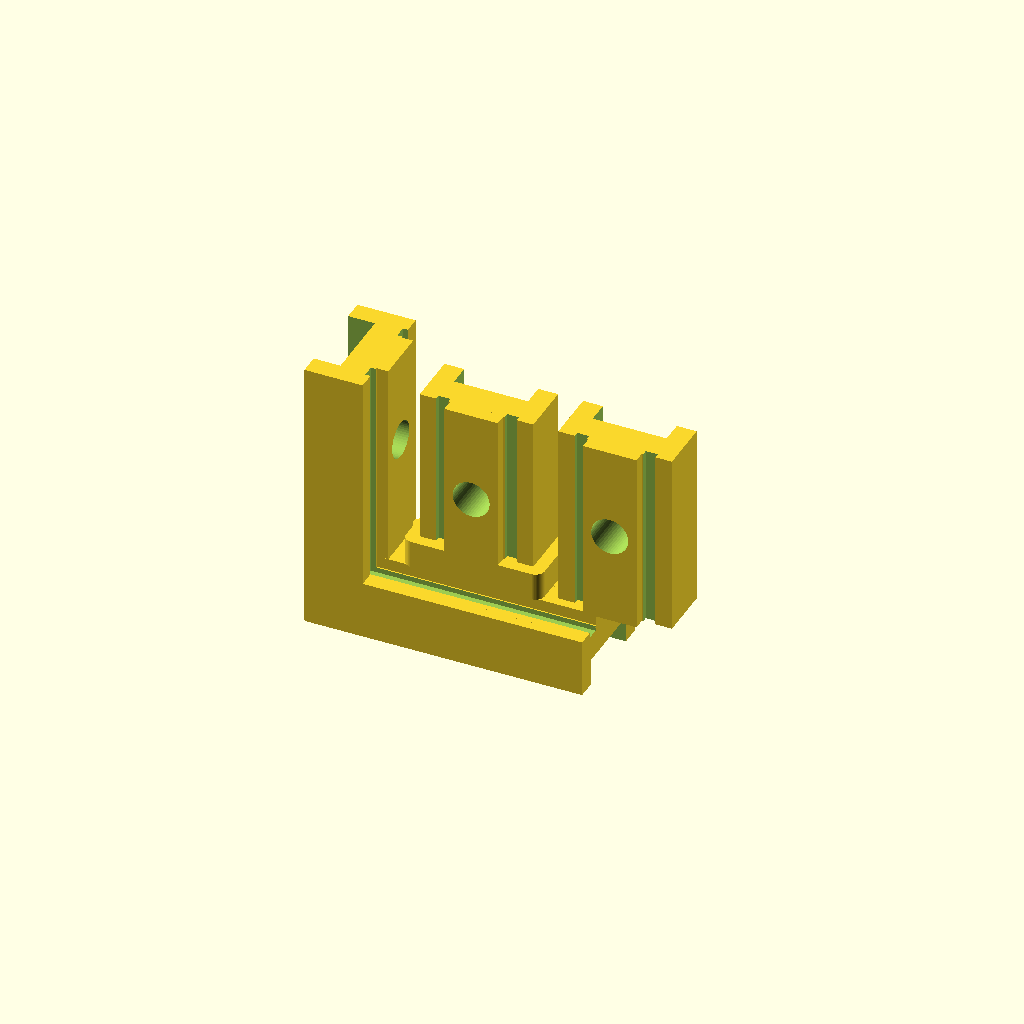
Cell 1 — every parameter at its default value.
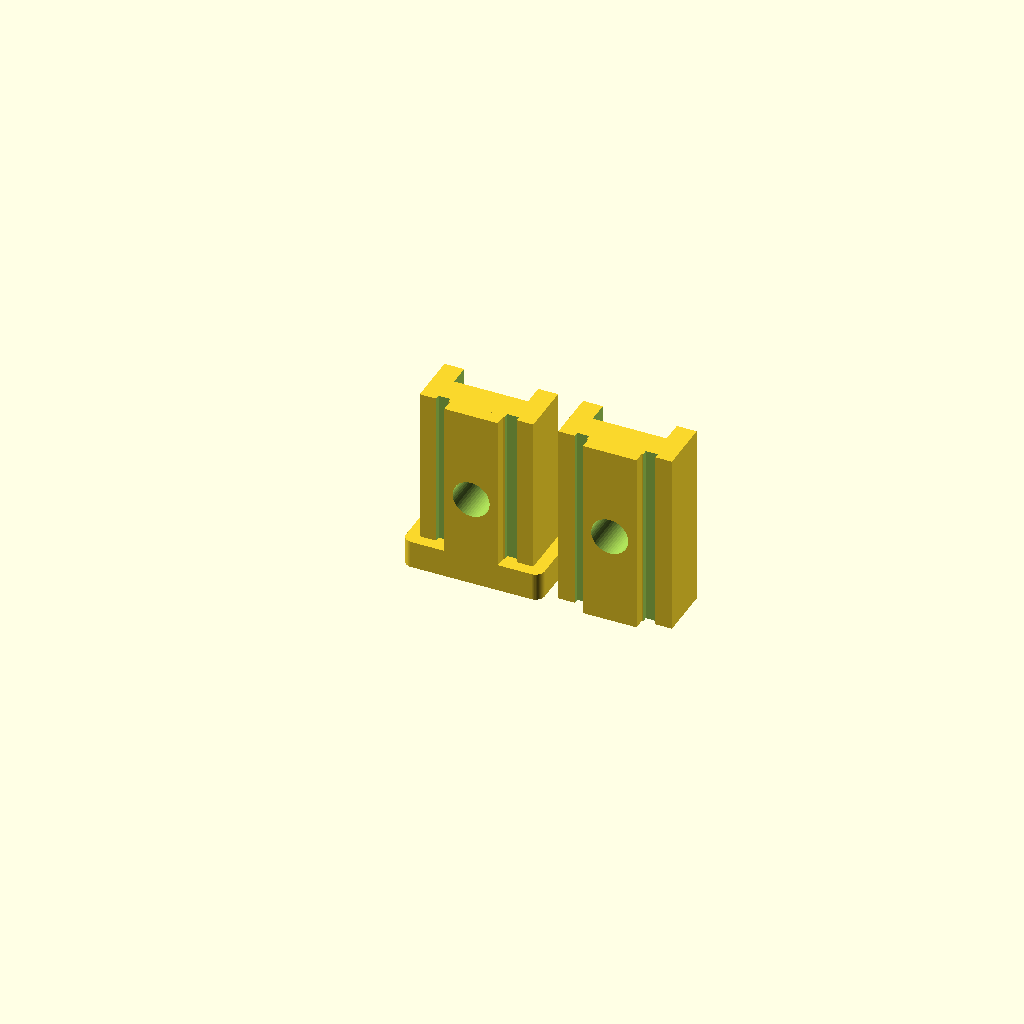
Cell 2 — draw_corner_piece set to "no", the other parameters unchanged.
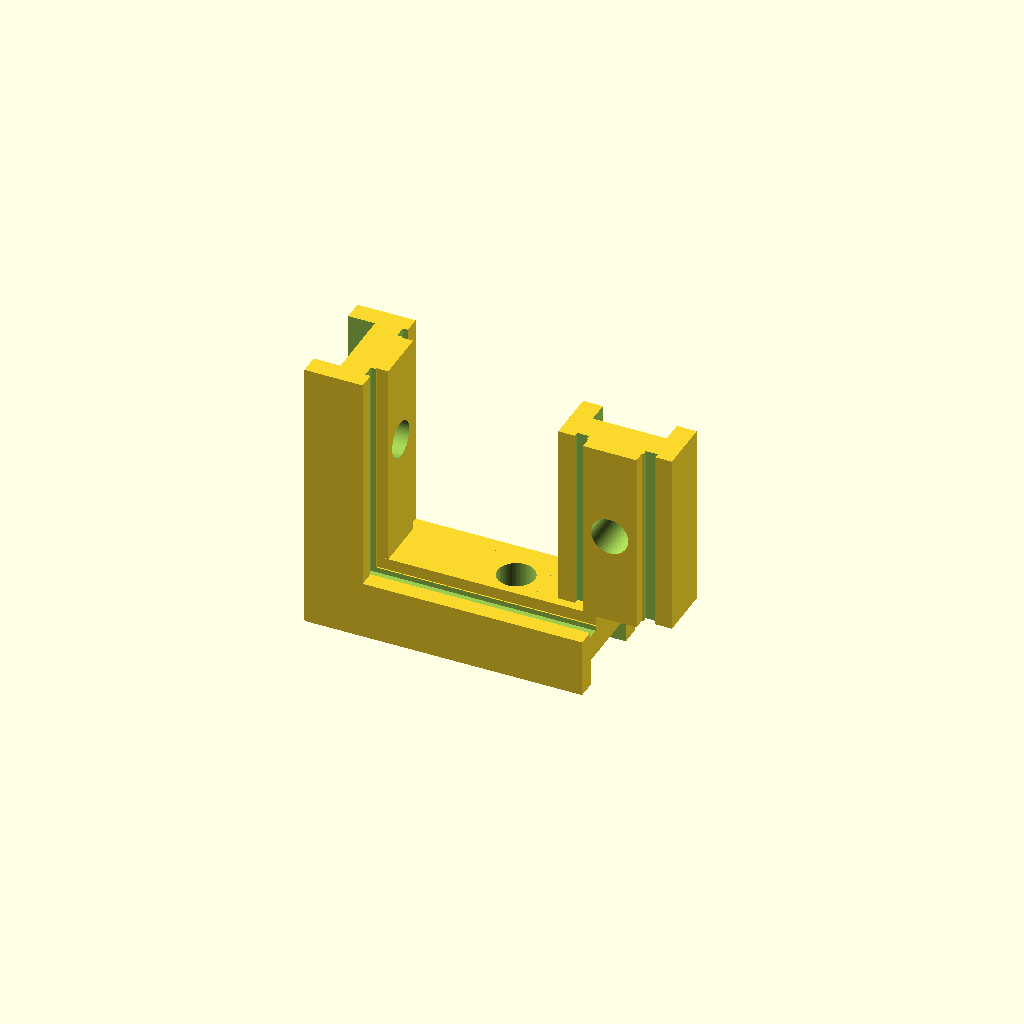
Cell 3 — draw_end_stop set to "no", the other parameters unchanged.
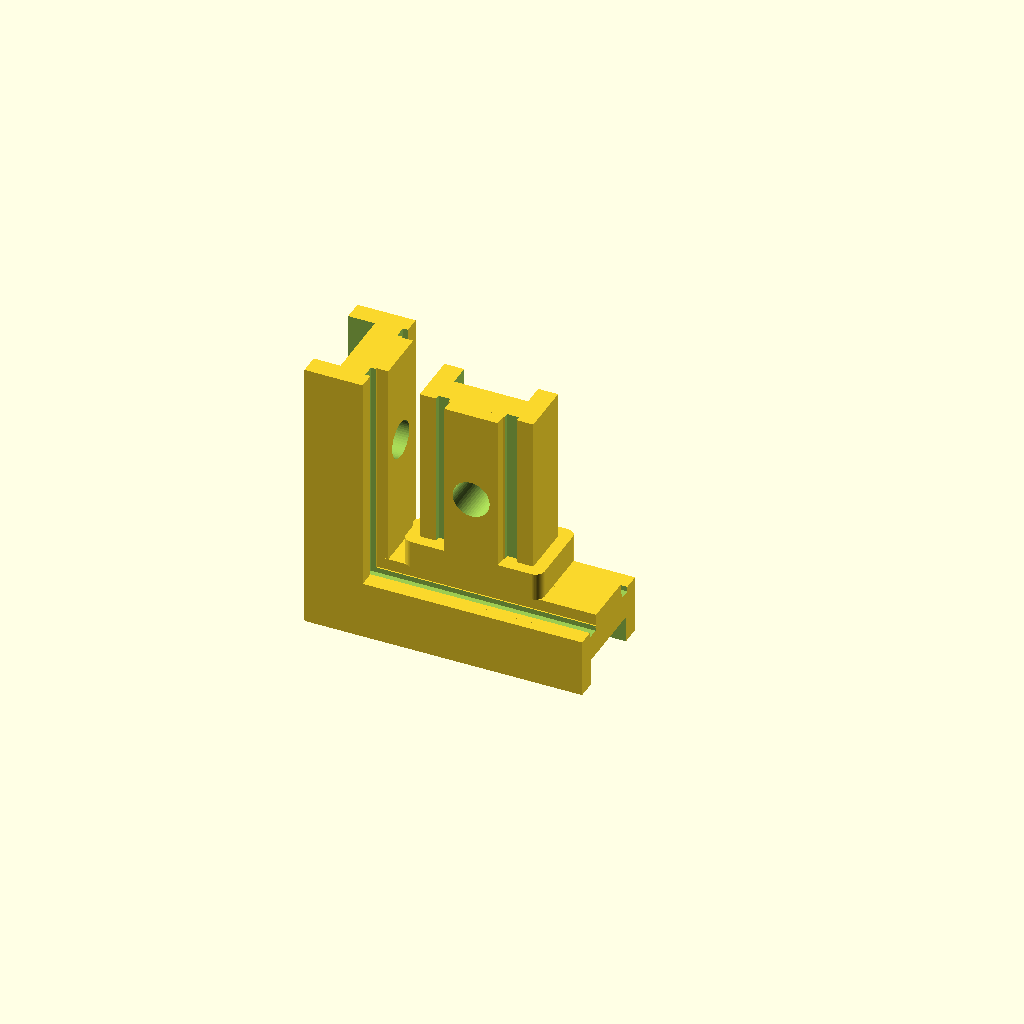
Cell 4: the same model with draw_straight_piece = "no".
One fixed orthographic camera (rotation 55°, 0°, 25°; colour scheme Cornfield) for every cell.
The OpenSCAD source (inputs/thingiverse/files/thing-183667/Curtain-rails-as-cablewire-ducts/curtain-rail-holders.scad):

$fn = 50 * 1;

// Draw corner piece
draw_corner_piece = "yes"; // [yes, no]

// Draw end stop
draw_end_stop = "yes"; // [yes, no]

// Draw straight stop
draw_straight_piece = "yes"; // [yes, no]


module roundedRect(size, radius) {
  x = size[0];
  y = size[1];
  z = size[2];

  linear_extrude(height=z)
  hull() {
  translate([radius, radius, 0])
  circle(r=radius);

  translate([x - radius, radius, 0])
  circle(r=radius);

  translate([x - radius, y - radius, 0])
  circle(r=radius);

  translate([radius, y - radius, 0])
  circle(r=radius);
  }
}

module part() {
  difference() {
    translate([0, 0, 5])
      cube([12.3, 6.3, 30], center=true);
    translate([0, 3.3/2+0.1, 5])
      cube([8, 3, 30.1], center=true);
    translate([0, 0, -10+3/2])
      cube([8, 6.3+1, 3.01], center=true);
    translate([12.3/2 - 1.3/2 - 1.8, -6.3/2+0.5/2, 3+5])
      cube([1.3, 0.5 + 0.1, 25], center=true);
    translate([-12.3/2 + 1.3/2 + 1.8, -6.3/2+0.5/2, 3+5])
      cube([1.3, 0.5 + 0.1, 25], center=true);
  }
  translate([-5.8/2, -4.4, -5])
    cube([5.8, 1.4, 25]); 
}

module part_with_hole() {
  difference() {
    part();
  translate([0, 10, 10])
  rotate([90, 0, 0])
    cylinder(r=4/2, h=20);
  }
}

module corner() {
  part_with_hole();
  translate([0,-6.9,-6.9])
    rotate([-90, 0, 180]) part_with_hole();
}

module straight() {
  difference() {
    part_with_hole();
    translate([-10, -10, -12])
      cube([20, 20, 12]);
    // The straight part is a little slimmer, as to make it easier to move
    // the aluminium piece.
    translate([-10, 3.2-0.6, -1])
      cube([20, 20, 40]);
  }
}

module end_stop() {
  difference() {
    part_with_hole();
    translate([-10, -10, -12])
      cube([20, 20, 12]);
    // The straight part is a little slimmer, as to make it easier to move
    // the aluminium piece.
    translate([-10, 3.2-0.6, -1])
      cube([20, 20, 40]);
  }
  translate([-7.5,-4.4,0])
    roundedRect([15,8.5,3], radius=1);
}



if (draw_corner_piece=="yes") {
  translate([-15, 2, 0])
    rotate([0, 0, 90])
      corner();
}
if (draw_straight_piece=="yes") {
  translate([15, 0, 0])
    straight();
}
if (draw_end_stop=="yes") {
  end_stop();
}
Parameter table extracted from the source (name, type, default, range or options):
draw_corner_piece: string, default "yes", options "yes", "no"
draw_end_stop: string, default "yes", options "yes", "no"
draw_straight_piece: string, default "yes", options "yes", "no"
